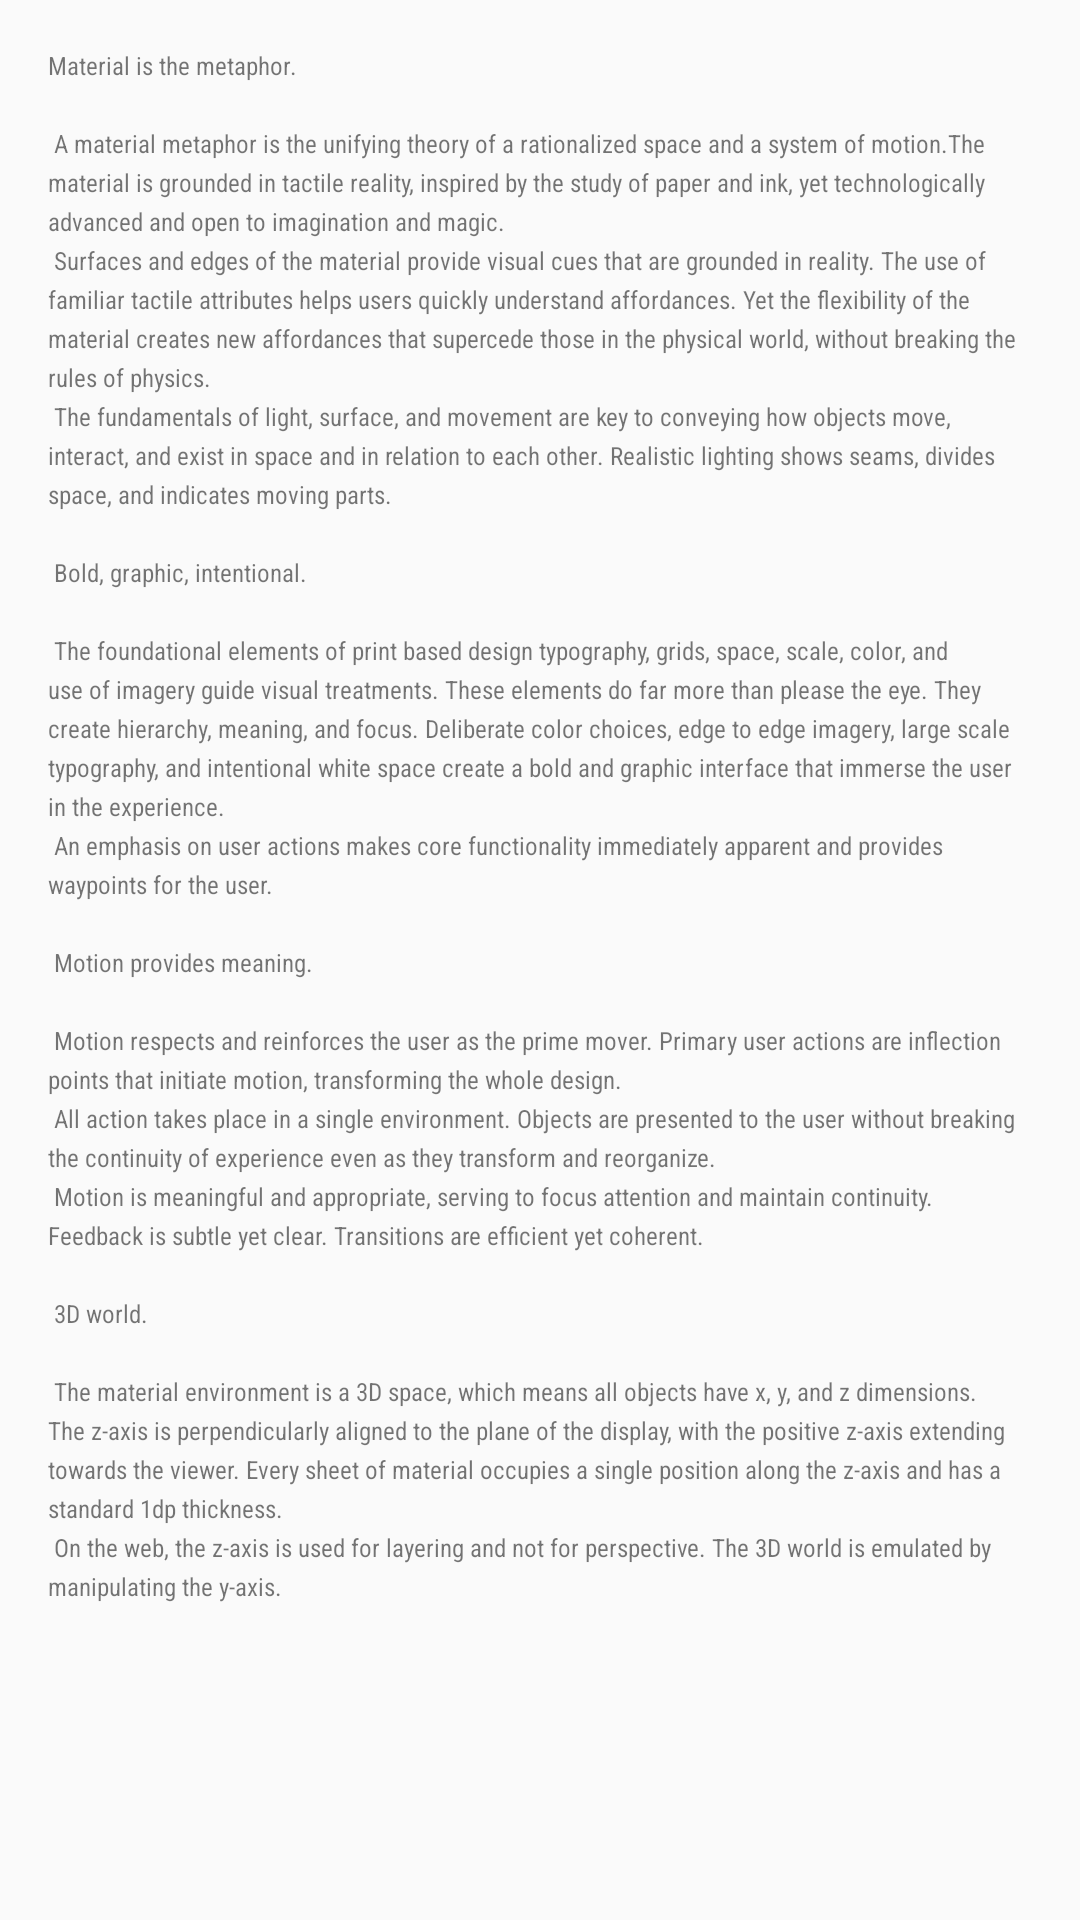

The Android layout XML behind this screen, and the referenced resources:
<!-- AndroidManifest.xml: application theme AppTheme -->
<!-- res/layout/content_detail.xml -->
<?xml version="1.0" encoding="utf-8"?>
<android.support.v4.widget.NestedScrollView xmlns:android="http://schemas.android.com/apk/res/android"
    xmlns:app="http://schemas.android.com/apk/res-auto"
    xmlns:tools="http://schemas.android.com/tools"
    android:layout_width="match_parent"
    android:layout_height="match_parent"
    app:layout_behavior="@string/appbar_scrolling_view_behavior"
    tools:context="com.kashmirobserver.news.view.DetailNews"
    tools:showIn="@layout/activity_detail">

    <TextView
        android:layout_width="wrap_content"
        android:layout_height="wrap_content"
        android:layout_margin="@dimen/text_margin"
        android:id="@+id/detail_text"
        android:textSize="25px"
        android:fontFamily="sans-serif-condensed"
        android:lineSpacingExtra="10px"
        android:text="@string/large_text" />

</android.support.v4.widget.NestedScrollView>
<!-- res/layout/activity_detail.xml (included above) -->
<?xml version="1.0" encoding="utf-8"?>
<android.support.design.widget.CoordinatorLayout xmlns:android="http://schemas.android.com/apk/res/android"
    xmlns:app="http://schemas.android.com/apk/res-auto"
    xmlns:tools="http://schemas.android.com/tools"
    android:layout_width="match_parent"
    android:layout_height="match_parent"
    android:fitsSystemWindows="true"
    tools:context="com.example.mehdi.kashmirobserver.com.kashmirobserver.news.view.DetailNews">

    <android.support.design.widget.AppBarLayout
        android:id="@+id/app_bar"
        android:layout_width="match_parent"
        android:layout_height="@dimen/app_bar_height"
        android:fitsSystemWindows="true"
        android:theme="@style/AppTheme.AppBarOverlay">

        <android.support.design.widget.CollapsingToolbarLayout
            android:id="@+id/toolbar_layout"
            android:layout_width="match_parent"
            android:layout_height="match_parent"
            android:fitsSystemWindows="true"
            app:contentScrim="?attr/colorPrimary"
            app:layout_scrollFlags="scroll|exitUntilCollapsed">

            <ImageView
                android:id="@+id/imgbanner"
                android:layout_width="match_parent"
                android:layout_height="match_parent"
                android:scaleType="centerCrop"
                android:src="@drawable/pic1" />

            <android.support.v7.widget.Toolbar
                android:id="@+id/toolbar"
                android:layout_width="match_parent"
                android:layout_height="?attr/actionBarSize"
                app:layout_collapseMode="pin"
                android:elevation="4dp"
                android:background="@android:color/transparent"
                app:popupTheme="@style/AppTheme.PopupOverlay" >
                <ImageView
                    android:id="@+id/detail_menu"
                    android:layout_width="wrap_content"
                    android:layout_height="wrap_content"
                    android:layout_gravity="right"
                    android:layout_marginRight="10dp"
                    android:onClick="moreMenu"
                    android:src="@drawable/more" />
                <ImageView
                    android:layout_width="wrap_content"
                    android:layout_height="wrap_content"
                    android:src="@drawable/share"
                    android:layout_marginRight="10dp"
                    android:layout_gravity="right"
                    />

                </android.support.v7.widget.Toolbar>

        </android.support.design.widget.CollapsingToolbarLayout>
    </android.support.design.widget.AppBarLayout>

    <include layout="@layout/content_detail" />


</android.support.design.widget.CoordinatorLayout>
<!-- resources referenced by this layout -->
<resources>
  <dimen name="app_bar_height">180dp</dimen>
  <dimen name="text_margin">16dp</dimen>
  <!-- drawable pic1: jpg bitmap (drawable, 42104 bytes) -->
  <string name="large_text">
          "Material is the metaphor.\n\n"
  
          "A material metaphor is the unifying theory of a rationalized space and a system of motion."
          "The material is grounded in tactile reality, inspired by the study of paper and ink, yet "
          "technologically advanced and open to imagination and magic.\n"
          "Surfaces and edges of the material provide visual cues that are grounded in reality. The "
          "use of familiar tactile attributes helps users quickly understand affordances. Yet the "
          "flexibility of the material creates new affordances that supercede those in the physical "
          "world, without breaking the rules of physics.\n"
          "The fundamentals of light, surface, and movement are key to conveying how objects move, "
          "interact, and exist in space and in relation to each other. Realistic lighting shows "
          "seams, divides space, and indicates moving parts.\n\n"
  
          "Bold, graphic, intentional.\n\n"
  
          "The foundational elements of print based design typography, grids, space, scale, color, "
          "and use of imagery guide visual treatments. These elements do far more than please the "
          "eye. They create hierarchy, meaning, and focus. Deliberate color choices, edge to edge "
          "imagery, large scale typography, and intentional white space create a bold and graphic "
          "interface that immerse the user in the experience.\n"
          "An emphasis on user actions makes core functionality immediately apparent and provides "
          "waypoints for the user.\n\n"
  
          "Motion provides meaning.\n\n"
  
          "Motion respects and reinforces the user as the prime mover. Primary user actions are "
          "inflection points that initiate motion, transforming the whole design.\n"
          "All action takes place in a single environment. Objects are presented to the user without "
          "breaking the continuity of experience even as they transform and reorganize.\n"
          "Motion is meaningful and appropriate, serving to focus attention and maintain continuity. "
          "Feedback is subtle yet clear. Transitions are efﬁcient yet coherent.\n\n"
  
          "3D world.\n\n"
  
          "The material environment is a 3D space, which means all objects have x, y, and z "
          "dimensions. The z-axis is perpendicularly aligned to the plane of the display, with the "
          "positive z-axis extending towards the viewer. Every sheet of material occupies a single "
          "position along the z-axis and has a standard 1dp thickness.\n"
          "On the web, the z-axis is used for layering and not for perspective. The 3D world is "
          "emulated by manipulating the y-axis.\n\n"
  
  
      </string>
  <style name="AppTheme.AppBarOverlay" parent="ThemeOverlay.AppCompat.Light">
          <item name="android:textColorPrimary">#fa0</item>
          <item name="android:direction">left_to_right</item>
      </style>
  <style name="AppTheme.PopupOverlay" parent="ThemeOverlay.AppCompat.Light">
          <item name="android:direction">left_to_right</item>
      </style>
  <style name="AppTheme" parent="Theme.AppCompat.Light">
          
          <item name="colorPrimary">@color/colorBackTab</item>
          <item name="colorPrimaryDark">@color/colorPrimaryDark</item>
          <item name="colorAccent">@color/colorAccent</item>
          <item name="android:direction">left_to_right</item>
      </style>
  <color name="colorBackTab">#CC0000</color>
  <color name="colorPrimaryDark">#303F9F</color>
  <color name="colorAccent">#CC0000</color>
</resources>
